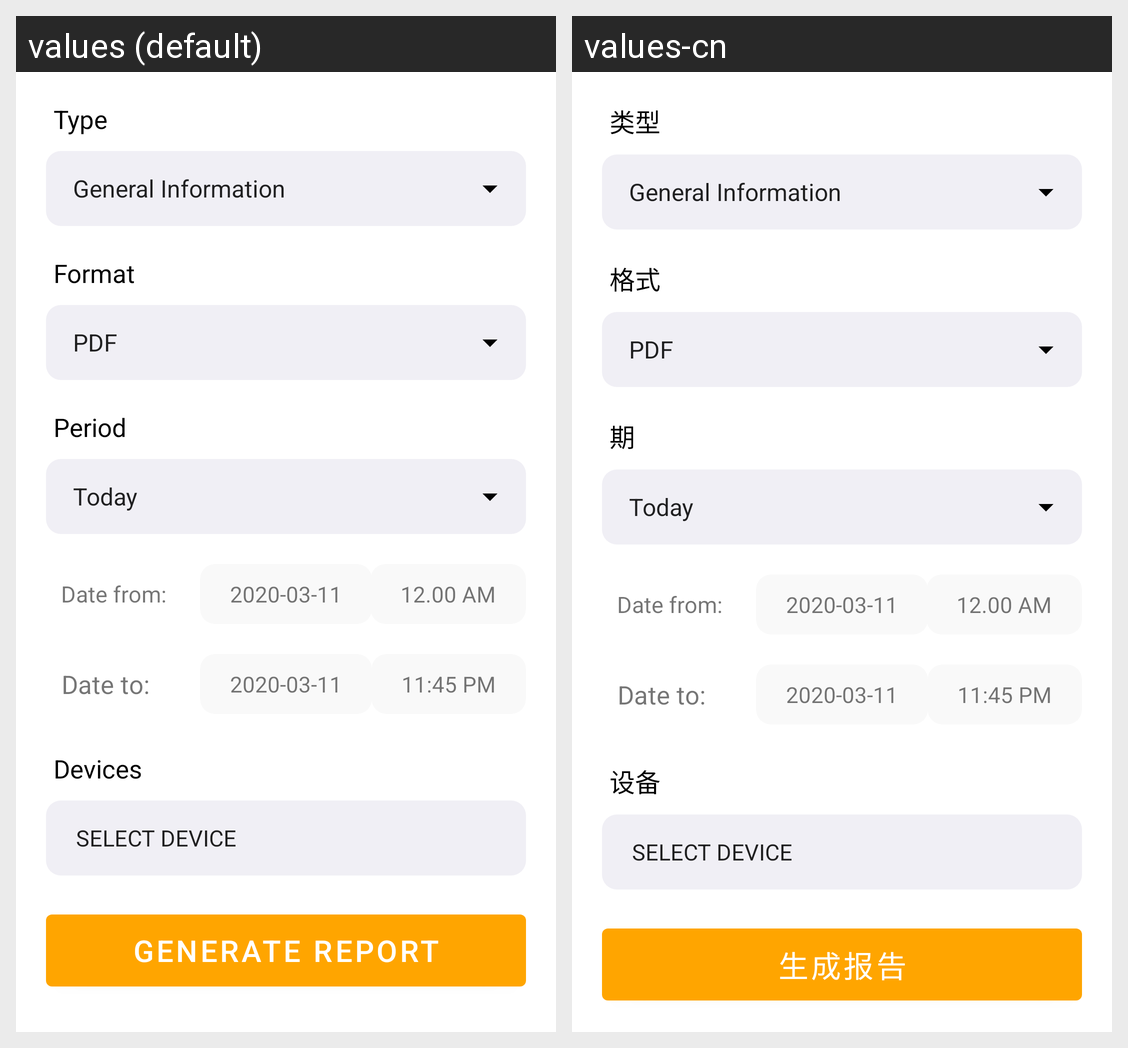

Translations of the strings shown on this Android screen, per locale in the grid:
Android screen res/layout/fragment_report.xml rendered under 2 locales, left to right: values (default), values-cn. Device: Nexus 5 (rendered at 1080×1920; each locale shown at half size, 540×960, under a caption strip naming it); theme AppTheme.
Strings drawn on this screen, with the default value and each locale's value (text and hints the layout hard-codes, and strings that could not be matched under every locale, appear in the picture but are not listed):

type
  values: Type
  values-cn: 类型

format
  values: Format
  values-cn: 格式

period
  values: Period
  values-cn: 期

devices
  values: Devices
  values-cn: 设备

generate_report
  values: GENERATE REPORT
  values-cn: 生成报告
